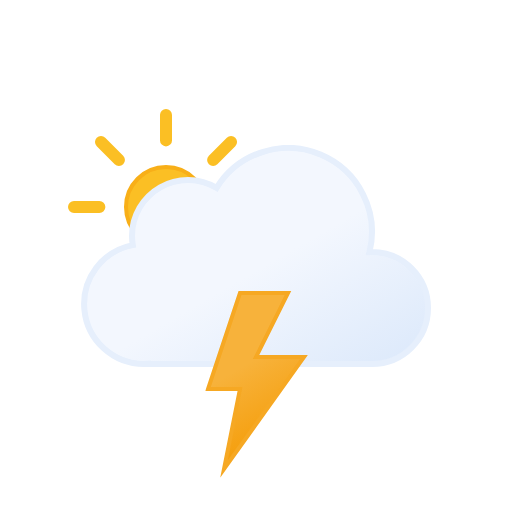
t = 0.00 s
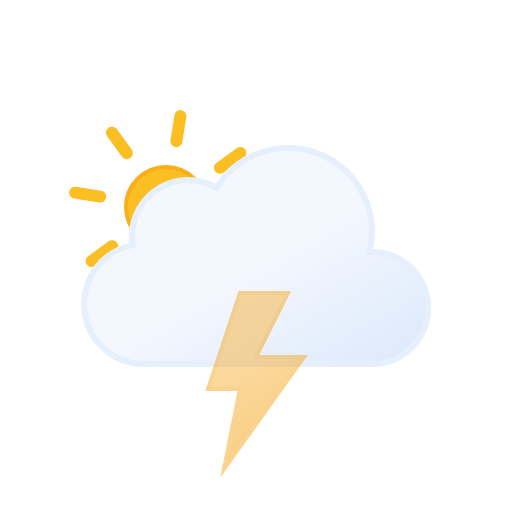
t = 1.20 s
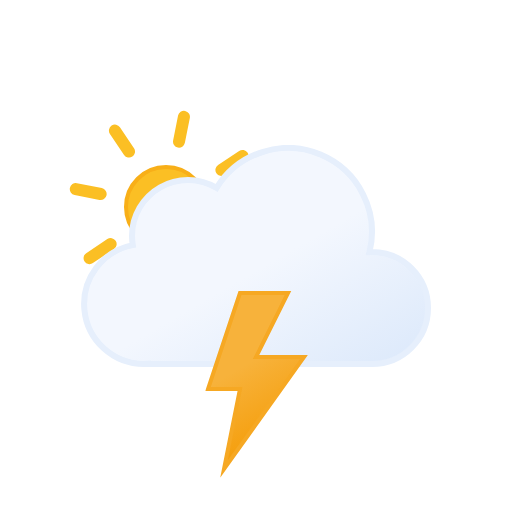
t = 1.50 s
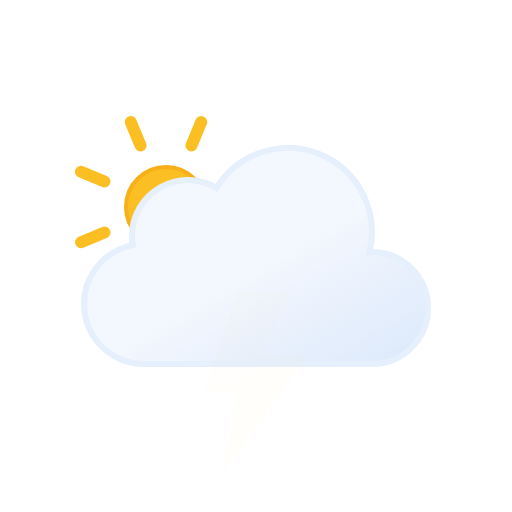
t = 3.00 s
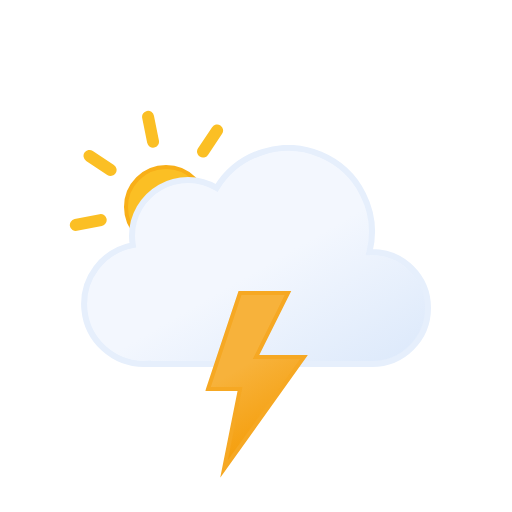
t = 4.50 s
t = 6.00 s: frame unchanged from t = 0.00 s, image omitted

The animated SVG that drew these frames (rendered in a browser with its animation timeline set to each time). Animation: 2 SMIL elements (animate=1,animateTransform=1); one cycle of 6.00 s, repeats indefinitely.

<svg xmlns="http://www.w3.org/2000/svg" xmlns:xlink="http://www.w3.org/1999/xlink" viewBox="0 0 512 512">
    <defs>
        <linearGradient id="a" x1="99.45" y1="30.68" x2="232.64" y2="261.37" gradientUnits="userSpaceOnUse">
            <stop offset="0" stop-color="#f3f7fe"/>
            <stop offset="0.45" stop-color="#f3f7fe"/>
            <stop offset="1" stop-color="#deeafb"/>
        </linearGradient>
        <linearGradient id="b" x1="8.67" y1="17.07" x2="80.88" y2="142.14" gradientUnits="userSpaceOnUse">
            <stop offset="0" stop-color="#f7b23b"/>
            <stop offset="0.45" stop-color="#f7b23b"/>
            <stop offset="1" stop-color="#f59e0b"/>
        </linearGradient>
        <linearGradient id="c" x1="78" y1="63.35" x2="118" y2="132.65" gradientUnits="userSpaceOnUse">
            <stop offset="0" stop-color="#fbbf24"/>
            <stop offset="0.45" stop-color="#fbbf24"/>
            <stop offset="1" stop-color="#f59e0b"/>
        </linearGradient>
        <symbol id="e" viewBox="0 0 196 196">
            <!-- sun-core -->
            <circle cx="98" cy="98" r="40" stroke="#f8af18" stroke-miterlimit="10" stroke-width="4" fill="url(#c)"/>

            <!-- sun-rays -->
            <path d="M98,31.38V6m0,184V164.62M145.11,50.89,163.05,33M33,163.05l17.94-17.94m0-94.22L33,33m130.1,130.1-17.94-17.94M6,98H31.38M190,98H164.62" fill="none" stroke="#fbbf24" stroke-linecap="round" stroke-miterlimit="10" stroke-width="12">
                <animateTransform
                    attributeName="transform"
                    additive="sum"
                    type="rotate"
                    values="0 98 98; 45 98 98"
                    dur="6s"
                    repeatCount="indefinite"/>
            </path>
        </symbol>
        <symbol id="f" viewBox="0 0 350 222">
            <path d="M291,107c-.85,0-1.68.09-2.53.13A83.9,83.9,0,0,0,135.6,42.92,55.91,55.91,0,0,0,51,91a56.56,56.56,0,0,0,.8,9.08A60,60,0,0,0,63,219c1.35,0,2.67-.11,4-.2v.2H291a56,56,0,0,0,0-112Z" stroke="#e6effc" stroke-miterlimit="10" stroke-width="6" fill="url(#a)"/>
        </symbol>
        <symbol id="d" viewBox="0 0 363 258">
            <use width="196" height="196" xlink:href="#e"/>
            <use width="350" height="222" transform="translate(13 36)" xlink:href="#f"/>
        </symbol>
        <symbol id="g" viewBox="0 0 102.66 186.75">
            <!-- lightning-bolt -->
            <polygon points="34.77 2 2.77 98 34.77 98 18.77 178 98.78 66 50.77 66 82.78 2 34.77 2" stroke="#f6a823" stroke-miterlimit="10" stroke-width="4" fill="url(#b)">
                <animate
                    id="x1"
                    attributeName="opacity"
                    values="1; 1; 0; 1; 0; 1; 0; 1"
                    begin="0s; x1.end+.67s"
                    dur="1.33s"
                    keyTimes="0; .38; .5; .63; .75; .86; .94; 1"/>
            </polygon>
        </symbol>
    </defs>
    <use width="363" height="258" transform="translate(68 109)" xlink:href="#d"/>
    <use width="102.66" height="186.74" transform="translate(205.23 291)" xlink:href="#g"/>
</svg>
